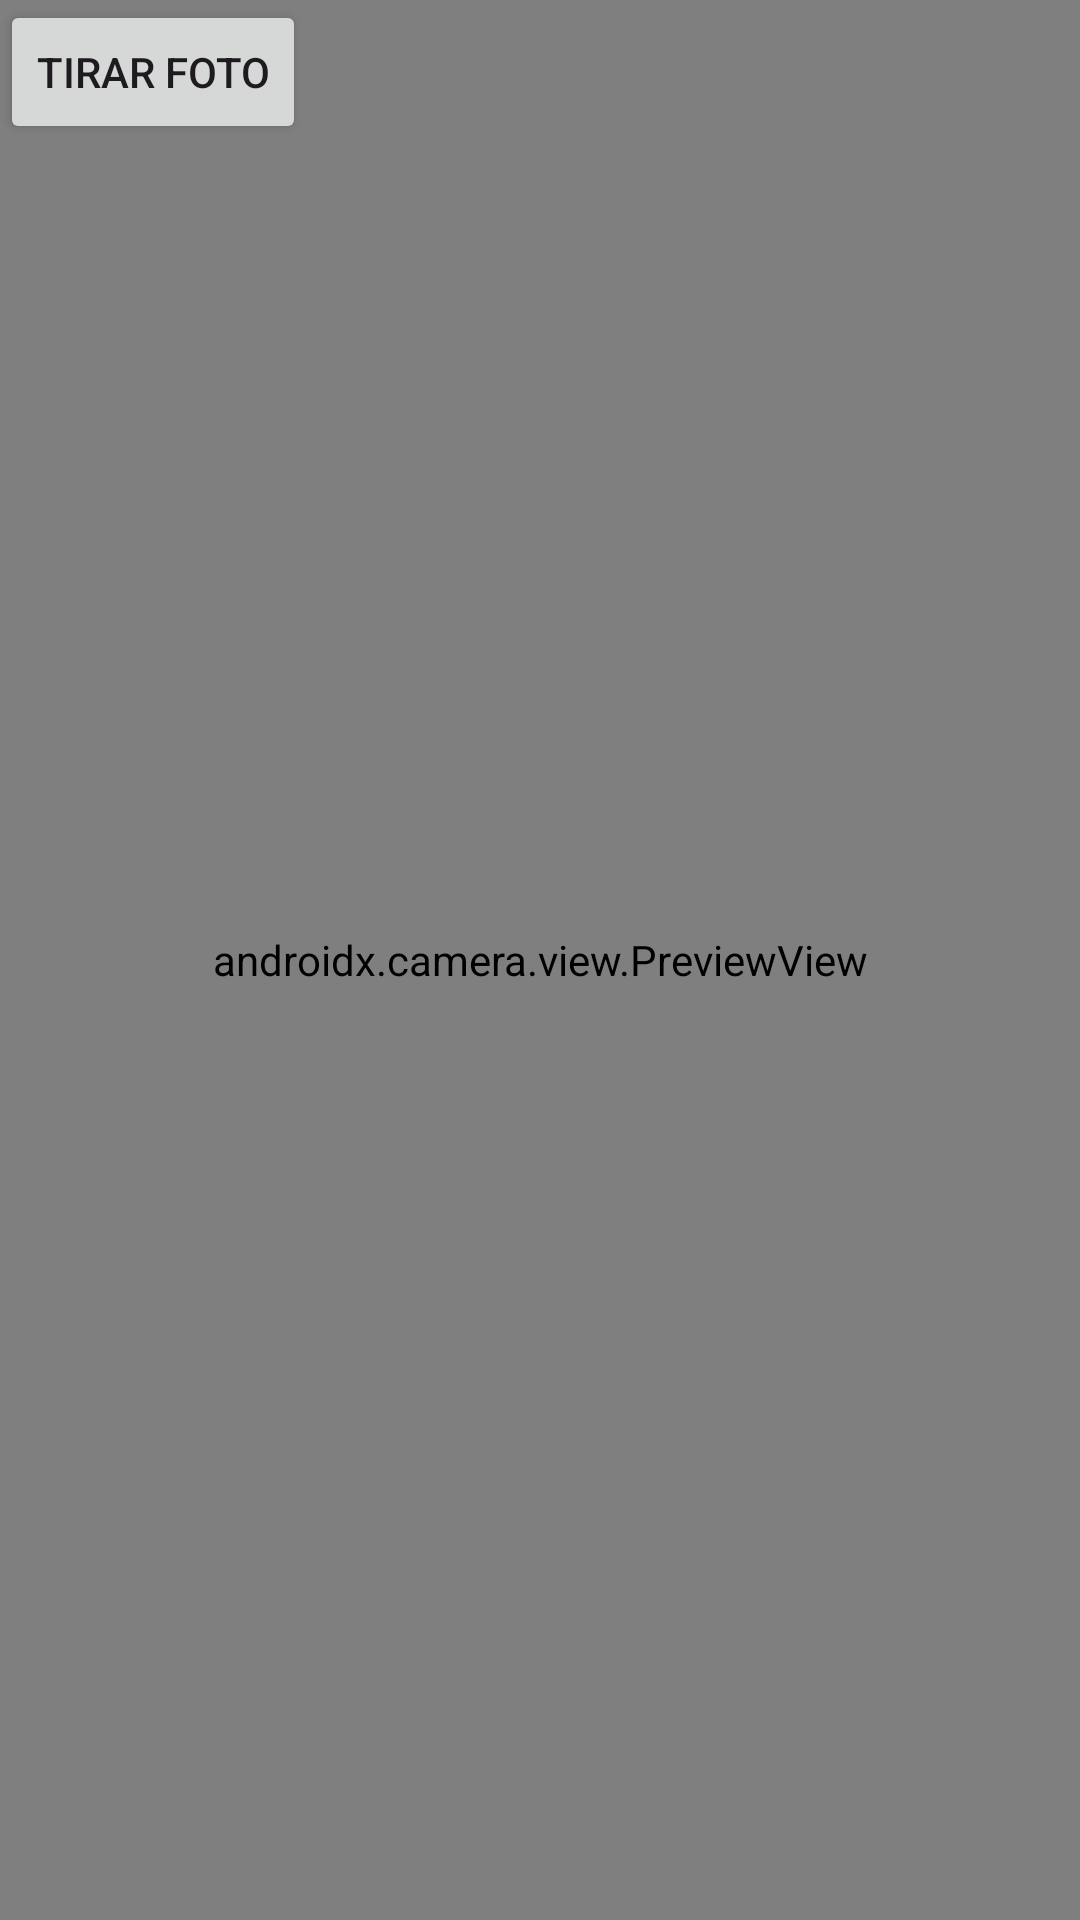

Produce the Android XML layout that renders to this screen, including the resource entries it uses.
<!-- AndroidManifest.xml: application theme Theme.ProjetoFinal2 -->
<!-- res/layout/activity_foto.xml -->
<?xml version="1.0" encoding="utf-8"?>
<androidx.constraintlayout.widget.ConstraintLayout xmlns:android="http://schemas.android.com/apk/res/android"
    xmlns:app="http://schemas.android.com/apk/res-auto"
    xmlns:tools="http://schemas.android.com/tools"
    android:id="@+id/main"
    android:layout_width="match_parent"
    android:layout_height="match_parent"
    tools:context=".fotoActivity"
    android:layout_gravity="center"
    android:orientation="vertical">

    <androidx.camera.view.PreviewView
        android:id="@+id/previewView"
        android:layout_width="match_parent"
        android:layout_height="match_parent"
        tools:layout_editor_absoluteX="85dp"
        tools:layout_editor_absoluteY="0dp" />

    <Button
        android:id="@+id/captureButton"
        android:layout_width="wrap_content"
        android:layout_height="wrap_content"
        android:layout_gravity="center_horizontal|bottom"
        android:layout_marginBottom="16dp"
        android:text="Tirar Foto"
        android:gravity="center"/>


</androidx.constraintlayout.widget.ConstraintLayout>
<!-- resources referenced by this layout -->
<resources>
  <style name="Theme.ProjetoFinal2" parent="Base.Theme.ProjetoFinal2" />
  <style name="Base.Theme.ProjetoFinal2" parent="Theme.Material3.DayNight.NoActionBar">
          
          
      </style>
</resources>
